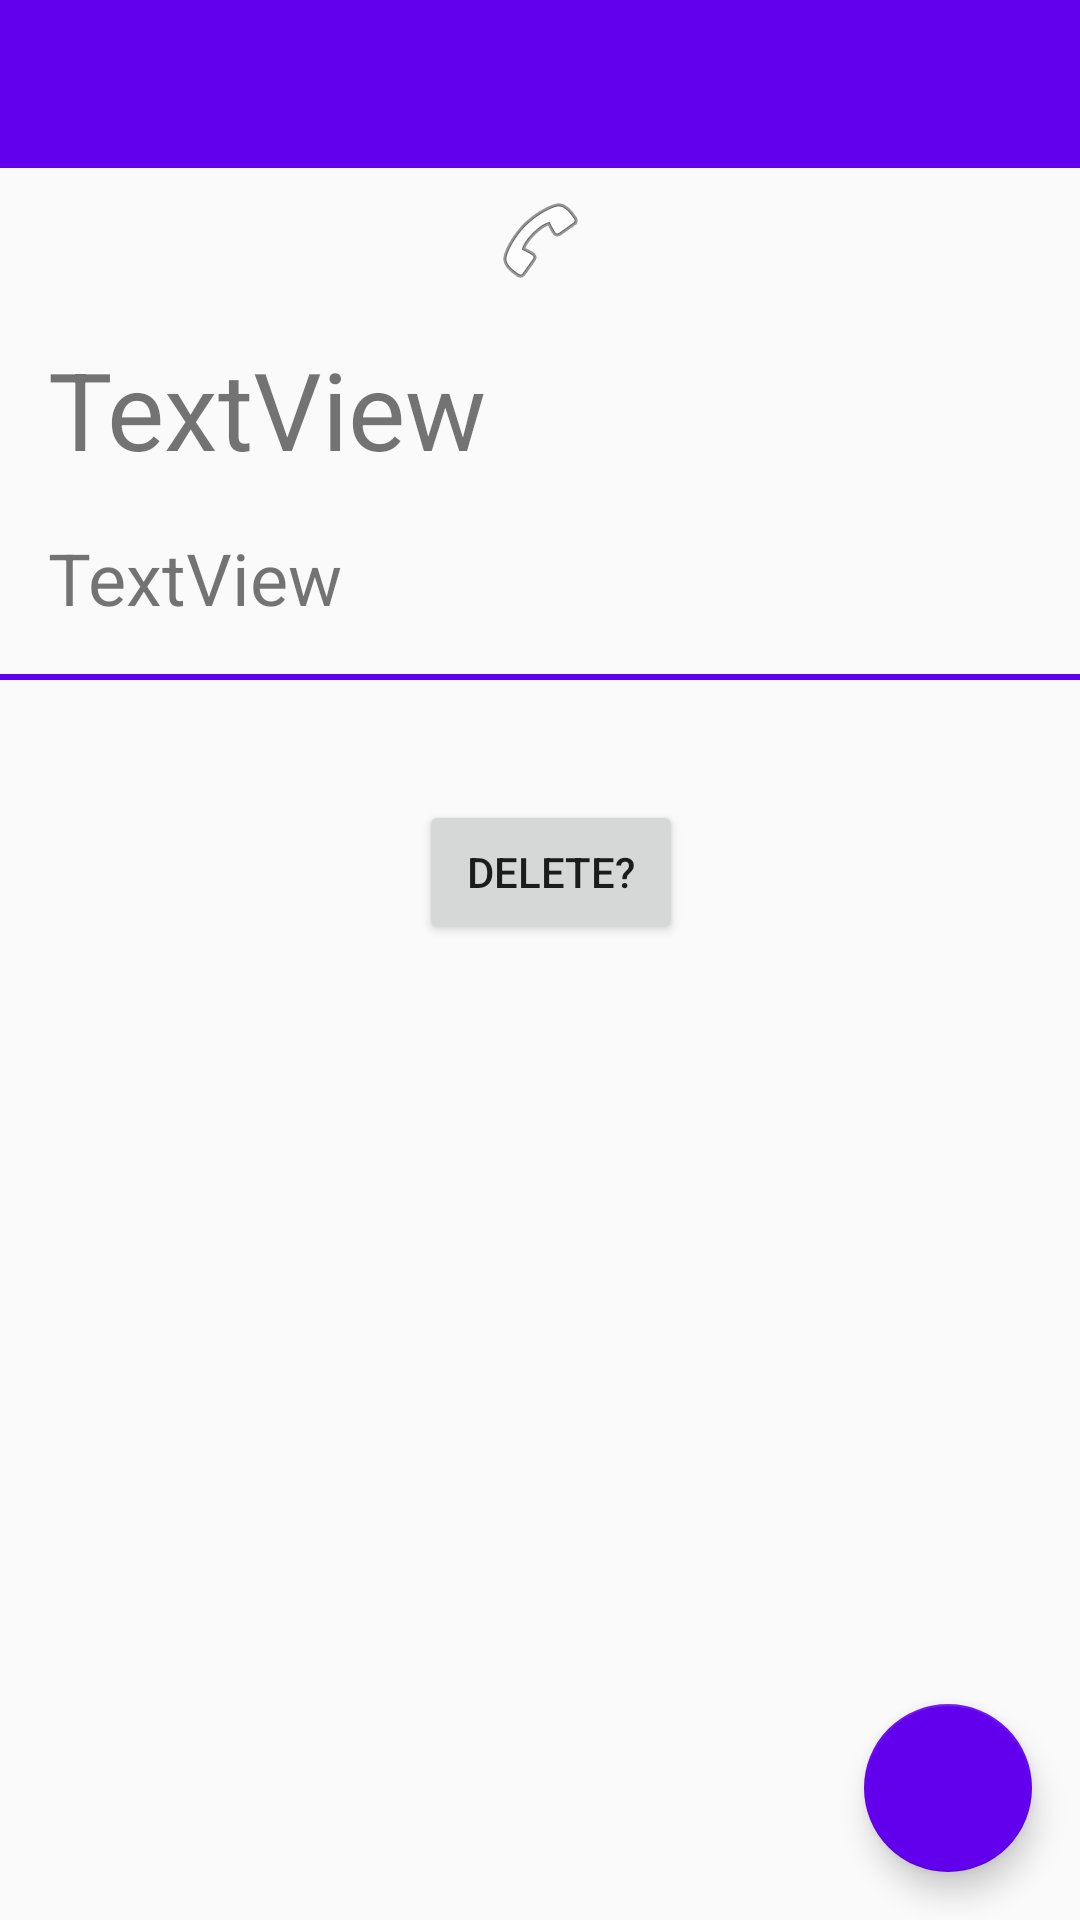

Android layout source for this screen:
<!-- AndroidManifest.xml: application theme AppTheme -->
<!-- res/layout/activity_show_contact.xml -->
<?xml version="1.0" encoding="utf-8"?>
<androidx.constraintlayout.widget.ConstraintLayout xmlns:android="http://schemas.android.com/apk/res/android"
    xmlns:app="http://schemas.android.com/apk/res-auto"
    xmlns:tools="http://schemas.android.com/tools"
    android:id="@+id/layout_show_contact"
    android:layout_width="match_parent"
    android:layout_height="match_parent"
    tools:context=".ShowContactActivity">

    <androidx.appcompat.widget.Toolbar
        android:id="@+id/toolbar"
        android:layout_width="match_parent"
        android:layout_height="wrap_content"
        android:background="@color/colorPrimary"
        android:minHeight="?attr/actionBarSize"
        app:layout_constraintStart_toStartOf="parent"
        app:layout_constraintTop_toTopOf="parent"
        app:titleTextColor="@android:color/white"></androidx.appcompat.widget.Toolbar>

    <TextView
        android:id="@+id/textView_name"
        android:layout_width="wrap_content"
        android:layout_height="wrap_content"
        android:layout_marginStart="16dp"
        android:layout_marginTop="16dp"
        android:fontFamily="sans-serif"
        android:text="TextView"
        android:textSize="36sp"
        app:layout_constraintStart_toStartOf="parent"
        app:layout_constraintTop_toBottomOf="@+id/button_avatar" />

    <ImageView
        android:id="@+id/button_avatar"
        android:layout_width="wrap_content"
        android:layout_height="wrap_content"
        android:layout_marginTop="8dp"
        android:background="@drawable/rounded_button"
        android:src="@android:drawable/ic_menu_call"
        app:layout_constraintEnd_toEndOf="parent"
        app:layout_constraintStart_toStartOf="parent"
        app:layout_constraintTop_toBottomOf="@+id/toolbar" />

    <Button
        android:id="@+id/button_delete"
        android:layout_width="wrap_content"
        android:layout_height="wrap_content"
        android:layout_marginTop="24dp"
        android:text="@string/button_delete"
        app:layout_constraintEnd_toEndOf="parent"
        app:layout_constraintHorizontal_bias="0.514"
        app:layout_constraintStart_toStartOf="parent"
        app:layout_constraintTop_toBottomOf="@+id/button_text" />

    <View
        android:id="@+id/view"
        android:layout_width="match_parent"
        android:layout_height="2dp"
        android:layout_marginTop="16dp"
        android:background="@color/colorPrimary"
        app:layout_constraintTop_toBottomOf="@+id/textView_number" />

    <ImageView
        android:id="@+id/button_text"
        android:layout_width="wrap_content"
        android:layout_height="wrap_content"
        app:layout_constraintEnd_toStartOf="@+id/button_text2"
        app:layout_constraintStart_toEndOf="@+id/button_call"
        app:layout_constraintTop_toTopOf="@+id/button_call"
        app:srcCompat="@drawable/ic_baseline_textsms_24" />

    <ImageView
        android:id="@+id/button_text2"
        android:layout_width="wrap_content"
        android:layout_height="wrap_content"
        android:layout_marginEnd="28dp"
        app:layout_constraintEnd_toEndOf="parent"
        app:layout_constraintTop_toTopOf="@+id/button_call"
        app:srcCompat="@drawable/ic_baseline_videocam_24" />

    <ImageView
        android:id="@+id/button_call"
        android:layout_width="wrap_content"
        android:layout_height="wrap_content"
        android:layout_marginStart="28dp"
        android:layout_marginTop="16dp"
        app:layout_constraintStart_toStartOf="parent"
        app:layout_constraintTop_toBottomOf="@+id/view"
        app:srcCompat="@drawable/ic_baseline_phone_24" />

    <TextView
        android:id="@+id/textView_number"
        android:layout_width="wrap_content"
        android:layout_height="wrap_content"
        android:layout_marginStart="16dp"
        android:layout_marginTop="16dp"
        android:text="TextView"
        android:textSize="24sp"
        app:layout_constraintStart_toStartOf="parent"
        app:layout_constraintTop_toBottomOf="@+id/textView_name" />

    <com.google.android.material.floatingactionbutton.FloatingActionButton
        android:id="@+id/floatingActionButton"
        android:layout_width="wrap_content"
        android:layout_height="wrap_content"
        android:layout_marginEnd="16dp"
        android:layout_marginBottom="16dp"
        android:clickable="true"
        app:backgroundTint="@color/colorPrimary"
        app:layout_constraintBottom_toBottomOf="parent"
        app:layout_constraintEnd_toEndOf="parent"
        app:srcCompat="@drawable/ic_baseline_edit_24" />

</androidx.constraintlayout.widget.ConstraintLayout>
<!-- resources referenced by this layout -->
<resources>
  <string name="button_delete">Delete?</string>
  <style name="AppTheme" parent="Theme.AppCompat.Light.NoActionBar">
          
          <item name="colorPrimary">@color/colorPrimary</item>
          <item name="colorPrimaryDark">@color/colorPrimaryDark</item>
          <item name="colorAccent">@color/colorAccent</item>
          <item name="android:statusBarColor">@color/colorPrimaryDark</item>
      </style>
  <!-- not gathered from this repository: default colours our renderer supplied (Android Studio template values) -->
  <color name="colorPrimary">#FF6200EE</color>
  <color name="colorPrimaryDark">#FF3700B3</color>
  <color name="colorAccent">#FF03DAC5</color>
</resources>
